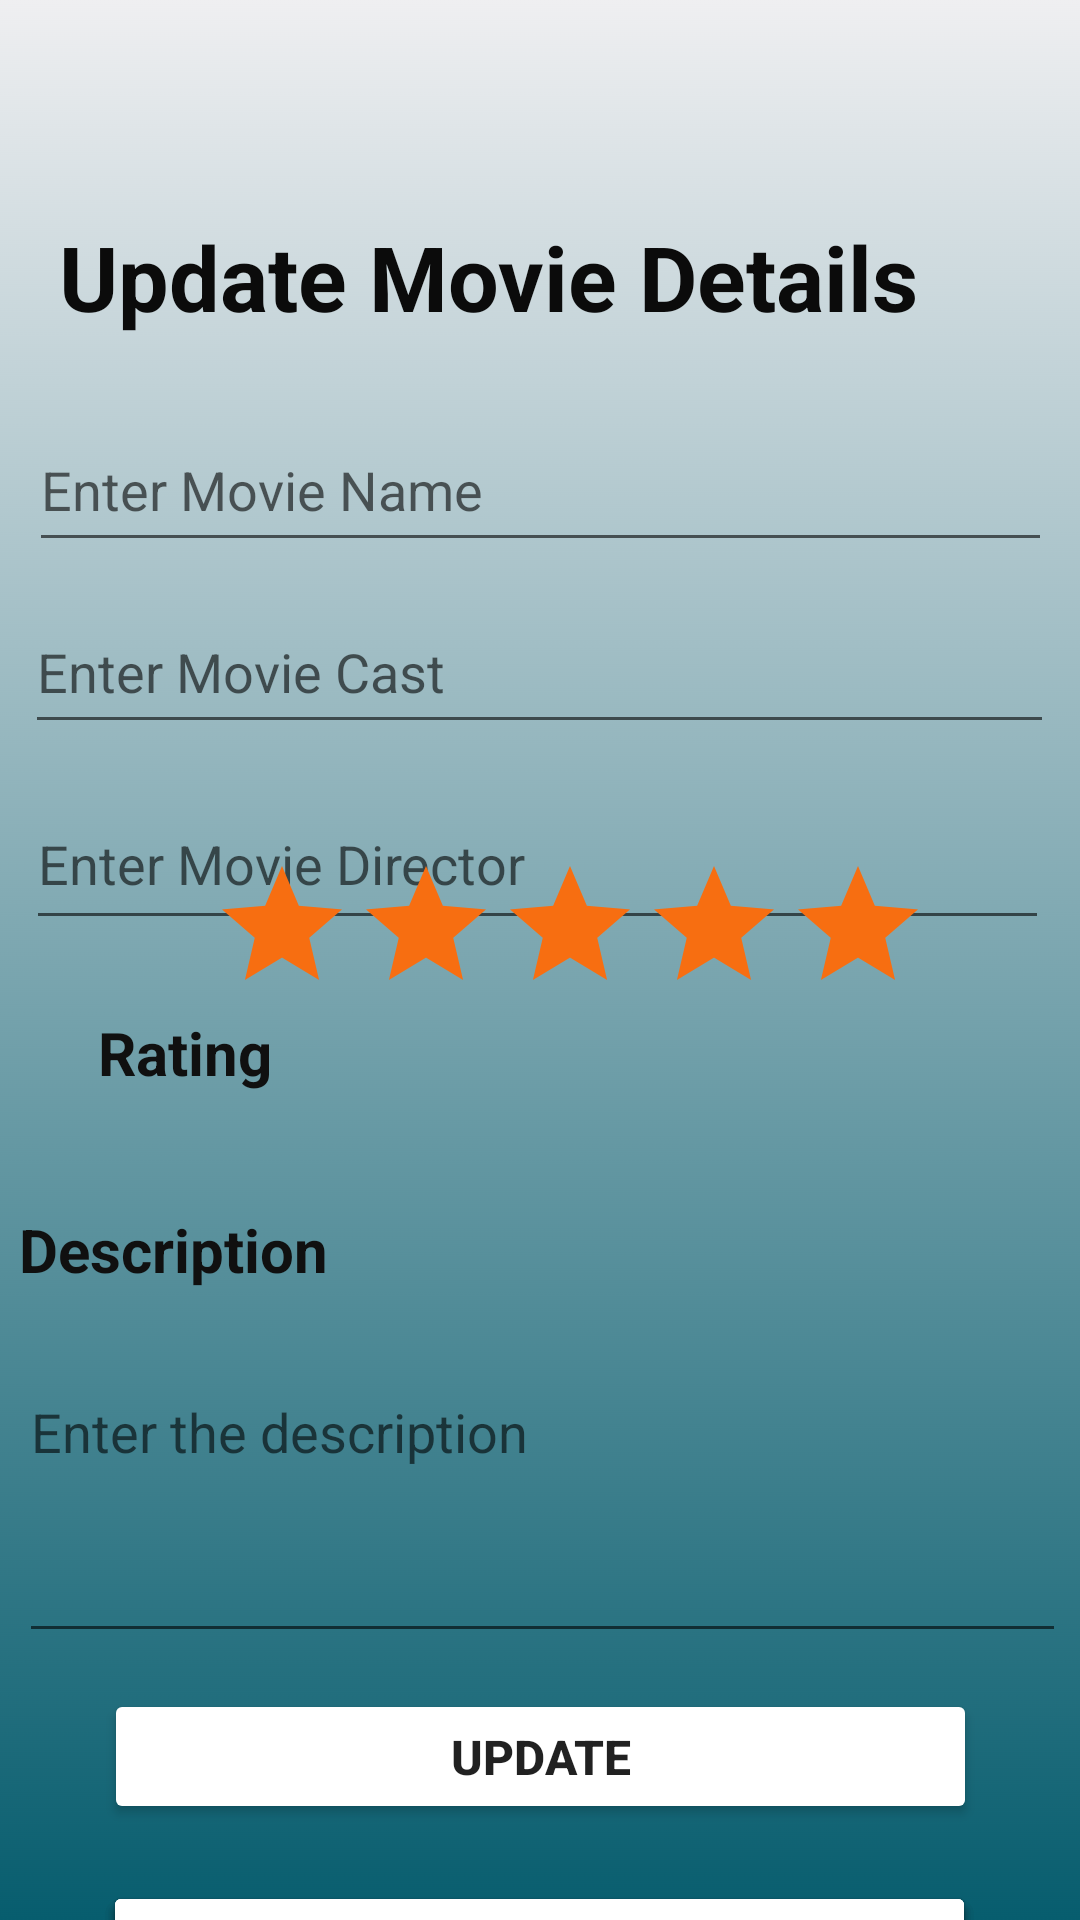

Reconstruct the res/layout file that produces this screen, plus the resources it refers to.
<!-- AndroidManifest.xml: application theme Theme.CinePlex -->
<!-- res/layout/activity_feedback_view.xml -->
<?xml version="1.0" encoding="utf-8"?>
<androidx.constraintlayout.widget.ConstraintLayout xmlns:android="http://schemas.android.com/apk/res/android"
    xmlns:app="http://schemas.android.com/apk/res-auto"
    xmlns:tools="http://schemas.android.com/tools"
    android:layout_width="match_parent"
    android:layout_height="match_parent"
    android:background="@drawable/bg"
    tools:context=".FeedbackView">


    <Button
        android:id="@+id/tvbtn_2"
        android:layout_width="291dp"
        android:layout_height="45dp"
        android:layout_gravity="center"
        android:layout_marginTop="76dp"
        android:backgroundTint="@color/blue"
        android:onClick="feedbackDelete"
        android:text="Delete"
        android:textSize="16sp"
        android:textStyle="bold"
        app:cornerRadius="?android:attr/windowTitleSize"
        app:layout_constraintEnd_toEndOf="parent"
        app:layout_constraintHorizontal_bias="0.496"
        app:layout_constraintStart_toStartOf="parent"
        app:layout_constraintTop_toBottomOf="@+id/description" />

    <TextView
        android:id="@+id/feedbackheader"
        android:layout_width="wrap_content"
        android:layout_height="wrap_content"
        android:layout_marginTop="72dp"
        android:text="Update Movie Details"
        android:textColor="#0B0B0B"
        android:textSize="30sp"
        android:textStyle="bold"
        app:layout_constraintEnd_toEndOf="parent"
        app:layout_constraintHorizontal_bias="0.268"
        app:layout_constraintStart_toStartOf="parent"
        app:layout_constraintTop_toTopOf="parent" />

    <EditText
        android:id="@+id/full_name"
        android:layout_width="341dp"
        android:layout_height="51dp"
        android:layout_marginTop="24dp"
        android:ems="10"
        android:hint="Enter Movie Name"
        android:inputType="textPersonName"
        android:textSize="18sp"
        android:textStyle="normal"
        app:layout_constraintBottom_toBottomOf="parent"
        app:layout_constraintEnd_toEndOf="parent"
        app:layout_constraintStart_toStartOf="parent"
        app:layout_constraintTop_toBottomOf="@+id/feedbackheader"
        app:layout_constraintVertical_bias="0.0" />

    <EditText
        android:id="@+id/email"
        android:layout_width="343dp"
        android:layout_height="51dp"
        android:ems="10"
        android:hint="Enter Movie Cast"
        android:inputType="textPersonName"
        android:textSize="18sp"
        app:layout_constraintBottom_toTopOf="@+id/phone"
        app:layout_constraintEnd_toEndOf="parent"
        app:layout_constraintHorizontal_bias="0.485"
        app:layout_constraintStart_toStartOf="parent"
        app:layout_constraintTop_toBottomOf="@+id/full_name"
        app:layout_constraintVertical_bias="0.465" />

    <EditText
        android:id="@+id/phone"
        android:layout_width="341dp"
        android:layout_height="54dp"
        android:layout_marginTop="72dp"
        android:ems="10"
        android:hint="Enter Movie Director"
        android:inputType="textPersonName"
        android:textSize="18sp"
        app:layout_constraintEnd_toEndOf="parent"
        app:layout_constraintHorizontal_bias="0.457"
        app:layout_constraintStart_toStartOf="parent"
        app:layout_constraintTop_toBottomOf="@+id/full_name" />


    <TextView
        android:id="@+id/rate"
        android:layout_width="69dp"
        android:layout_height="56dp"
        android:layout_marginTop="24dp"
        android:text="Rating"
        android:textColor="#101010"
        android:textSize="20sp"
        android:textStyle="bold"
        app:layout_constraintEnd_toEndOf="parent"
        app:layout_constraintHorizontal_bias="0.112"
        app:layout_constraintStart_toStartOf="parent"
        app:layout_constraintTop_toBottomOf="@+id/phone" />

    <RatingBar
        android:id="@+id/stars_bar"
        android:layout_width="238dp"
        android:layout_height="48dp"
        android:layout_marginEnd="52dp"
        android:progressBackgroundTint="#F76E11"
        android:progressTint="@color/gray"
        app:layout_constraintBottom_toBottomOf="parent"
        app:layout_constraintEnd_toEndOf="parent"
        app:layout_constraintHorizontal_bias="1.0"
        app:layout_constraintStart_toEndOf="@+id/rate"
        app:layout_constraintTop_toTopOf="parent"
        app:layout_constraintVertical_bias="0.481" />

    <EditText
        android:id="@+id/description"
        android:layout_width="349dp"
        android:layout_height="96dp"
        android:layout_marginTop="16dp"
        android:ems="10"
        android:gravity="start|top"
        android:hint="Enter the description"
        android:inputType="textMultiLine"
        android:textColor="#0C0C0C"
        app:layout_constraintEnd_toEndOf="parent"
        app:layout_constraintHorizontal_bias="0.564"
        app:layout_constraintStart_toStartOf="parent"
        app:layout_constraintTop_toBottomOf="@+id/tv_11"
        tools:ignore="TextContrastCheck" />

    <TextView
        android:id="@+id/tv_11"
        android:layout_width="349dp"
        android:layout_height="36dp"
        android:text="Description"
        android:textColor="#101010"
        android:textSize="20sp"
        android:textStyle="bold"
        app:layout_constraintBottom_toBottomOf="parent"
        app:layout_constraintEnd_toEndOf="parent"
        app:layout_constraintHorizontal_bias="0.564"
        app:layout_constraintStart_toStartOf="parent"
        app:layout_constraintTop_toBottomOf="@+id/rate"
        app:layout_constraintVertical_bias="0.046" />

    <Button
        android:id="@+id/tvbtn_06"
        android:layout_width="291dp"
        android:layout_height="45dp"
        android:layout_marginTop="76dp"
        android:onClick="feedbackDelete"
        android:text="Delete"
        android:layout_gravity="center"
        android:backgroundTint="@color/blue"
        app:cornerRadius="?android:attr/windowTitleSize"
        android:textSize="16sp"
        android:textStyle="bold"
        app:layout_constraintEnd_toEndOf="parent"
        app:layout_constraintHorizontal_bias="0.496"
        app:layout_constraintStart_toStartOf="parent"
        app:layout_constraintTop_toBottomOf="@+id/description" />

    <Button
        android:id="@+id/tvbtn_"
        android:layout_width="291dp"
        android:layout_height="45dp"
        android:layout_gravity="center"
        android:layout_marginTop="76dp"
        android:backgroundTint="@color/blue"
        android:onClick="feedbackDelete"
        android:text="Delete"
        android:textSize="16sp"
        android:textStyle="bold"
        app:cornerRadius="?android:attr/windowTitleSize"
        app:layout_constraintEnd_toEndOf="parent"
        app:layout_constraintHorizontal_bias="0.496"
        app:layout_constraintStart_toStartOf="parent"
        app:layout_constraintTop_toBottomOf="@+id/description" />

    <Button
        android:id="@+id/tvbtn_05"
        android:layout_width="291dp"
        android:layout_height="45dp"
        android:layout_marginTop="12dp"
        android:onClick="feedbackUpdate"
        android:text="Update"
        android:layout_gravity="center"
        android:backgroundTint="@color/blue"
        android:textSize="16sp"
        android:textStyle="bold"
        app:cornerRadius="?android:attr/windowTitleSize"
        app:layout_constraintEnd_toEndOf="parent"
        app:layout_constraintStart_toStartOf="parent"
        app:layout_constraintTop_toBottomOf="@+id/description" />

    <Button
        android:id="@+id/back"
        android:layout_width="192dp"
        android:layout_height="48dp"
        android:layout_gravity="center"
        android:layout_marginTop="125dp"
        android:backgroundTint="@color/blue"
        android:onClick="feedbackUpdate"
        android:text="Back"
        android:textSize="16sp"
        android:textStyle="bold"
        app:cornerRadius="?android:attr/windowTitleSize"
        app:layout_constraintEnd_toEndOf="parent"
        app:layout_constraintHorizontal_bias="0.524"
        app:layout_constraintStart_toStartOf="parent"
        app:layout_constraintTop_toBottomOf="@+id/description" />


</androidx.constraintlayout.widget.ConstraintLayout>
<!-- resources referenced by this layout -->
<resources>
  <!-- drawable bg: png bitmap (drawable, 75495 bytes) -->
  <style name="Theme.CinePlex" parent="Theme.MaterialComponents.DayNight.DarkActionBar">
          
          <item name="colorPrimary">@color/purple_500</item>
          <item name="colorPrimaryVariant">@color/purple_700</item>
          <item name="colorOnPrimary">@color/white</item>
          
          <item name="colorSecondary">@color/teal_200</item>
          <item name="colorSecondaryVariant">@color/teal_700</item>
          <item name="colorOnSecondary">@color/black</item>
          
          <item name="android:statusBarColor" tools:targetApi="l">?attr/colorPrimaryVariant</item>
          
      </style>
  <!-- not gathered from this repository: default colours our renderer supplied (Android Studio template values) -->
  <color name="purple_500">#FF6200EE</color>
  <color name="purple_700">#FF3700B3</color>
  <color name="teal_200">#FF03DAC5</color>
  <color name="teal_700">#FF018786</color>
  <color name="black">#FF000000</color>
  <color name="white">#FFFFFFFF</color>
</resources>
